6-way image classification set "boardTrainingData" from GitHub (mcwhorpj/boardTrainingData); label vocabulary: Arduino Nano, Arduino Uno, Jetson Nano, Jetson Xavier NX, Raspberry Pi Three, Raspberry Pi Zero.

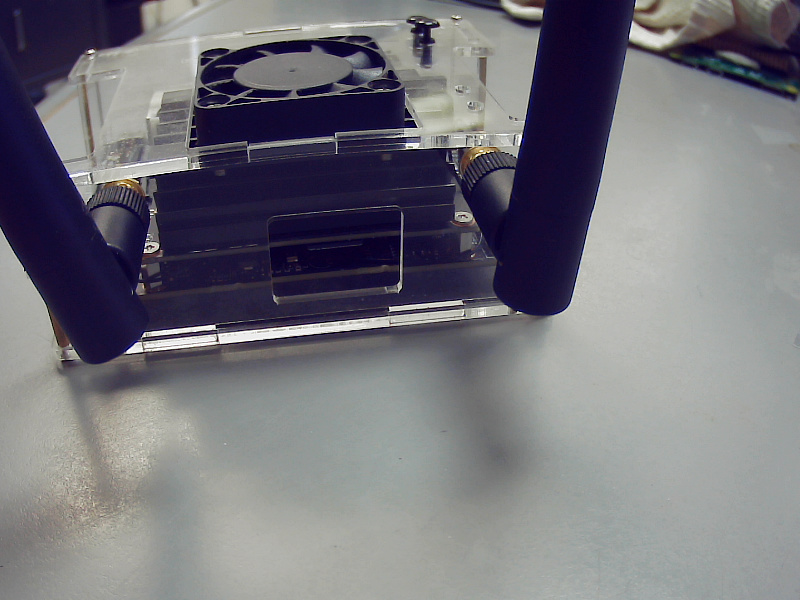
Label: Jetson Nano

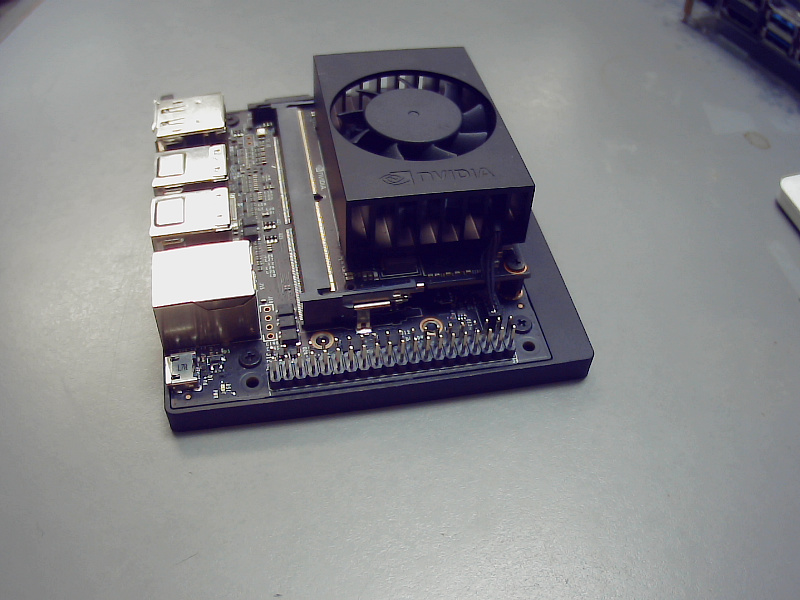
Label: Jetson Xavier NX

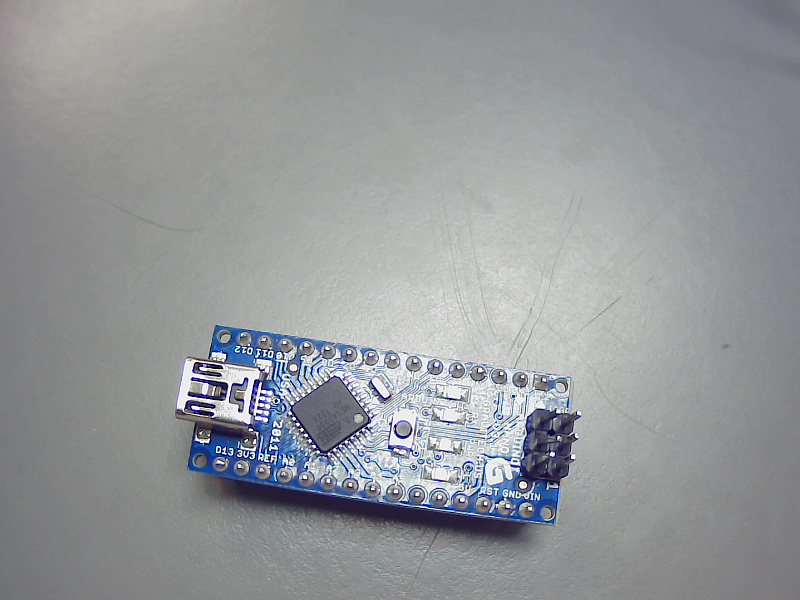
Label: Arduino Nano

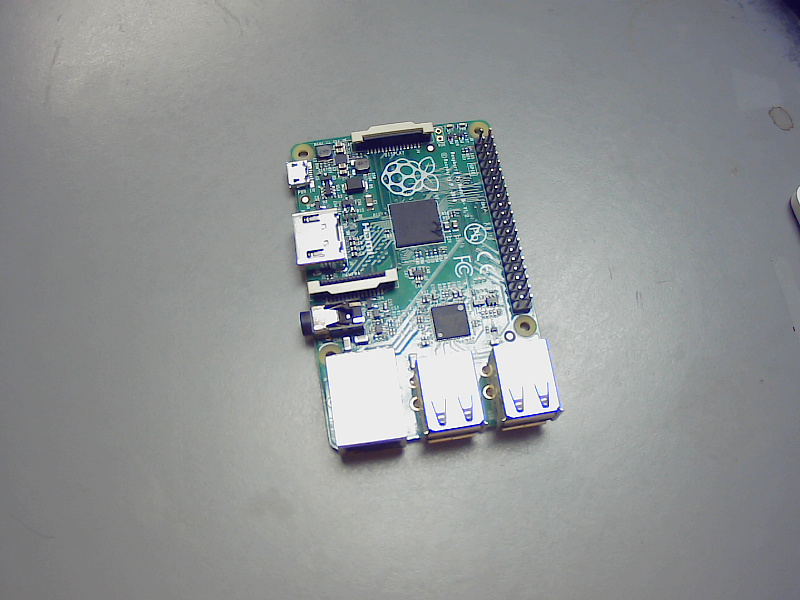
Label: Raspberry Pi Three

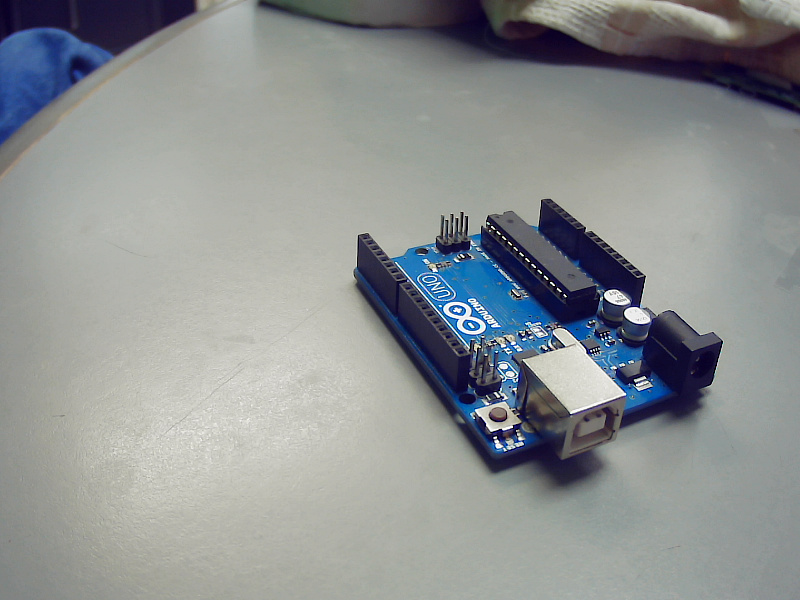
Label: Arduino Uno

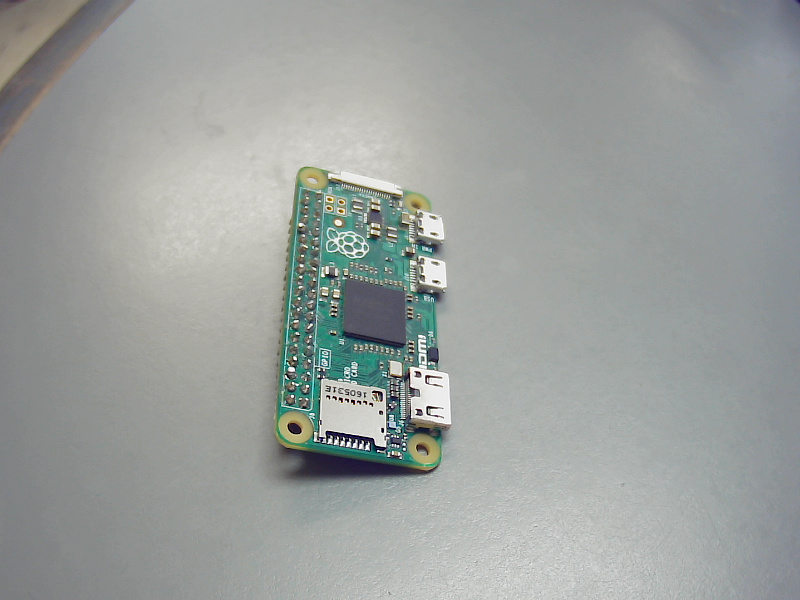
Label: Raspberry Pi Zero
